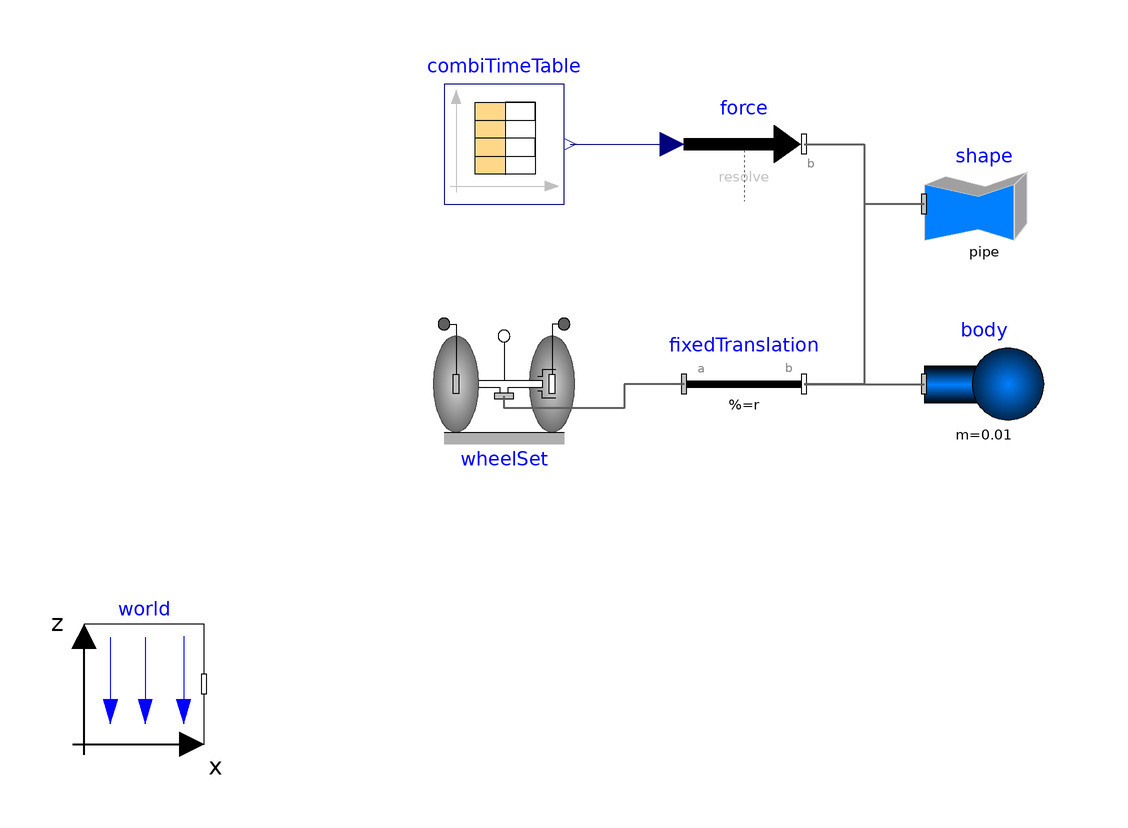

Above is the diagram view of the following Modelica model: its components placed by their Placement annotations and its connect equations drawn as lines.

model RollingWheelSetPulling "Rolling wheel set that is pulled by a force"
   extends Modelica.Icons.Example;

  Modelica.Mechanics.MultiBody.Forces.WorldForce force(animation=false)
    annotation (Placement(transformation(extent={{20,30},{40,50}})));
  inner Modelica.Mechanics.MultiBody.World world(
    label2="z",
    n={0,0,-1},
    animateGround=true,
    groundLength_u=3,
    groundColor={130,200,130})
    annotation (Placement(transformation(extent={{-80,-60},{-60,-40}})));
  Modelica.Mechanics.MultiBody.Parts.RollingWheelSet wheelSet(
    wheelRadius=0.1,
    wheelMass=0.5,
    wheel_I_axis=0.01,
    wheel_I_long=0.02,
    wheelDistance=0.5,
    x(start=0.1, fixed=true),
    y(start=0.1, fixed=true),
    phi(fixed=true),
    theta1(fixed=true),
    theta2(fixed=true),
    der_theta1(fixed=true),
    der_theta2(fixed=true))
    annotation (Placement(transformation(extent={{-20,-10},{0,10}})));
  Modelica.Mechanics.MultiBody.Parts.Body body(m=0.01, r_CM={0,0,0},
    animation=false)
    annotation (Placement(transformation(extent={{60,-10},{80,10}})));
  Modelica.Blocks.Sources.CombiTimeTable combiTimeTable(table=[0,1,0,0; 1,1,
        0,0; 2,0,2,0; 3,0,2,0])
    annotation (Placement(transformation(extent={{-20,30},{0,50}})));
  Modelica.Mechanics.MultiBody.Parts.FixedTranslation fixedTranslation(
                       r={0.2,0,0},
    animation=true,
    width=0.04)
    annotation (Placement(transformation(extent={{20,-10},{40,10}})));
  Modelica.Mechanics.MultiBody.Visualizers.FixedShape shape(
    final lengthDirection={0,1,0},
    final widthDirection={1,0,0},
    final shapeType="pipe",
    final r_shape={0,-wheelSet.wheelWidth,0},
    final length=2*wheelSet.wheelWidth,
    final width=2*wheelSet.wheelRadius,
    final height=2*wheelSet.wheelRadius,
    final color={0,128,255},
    final extra=0.8) annotation (Placement(transformation(extent={{-10,-10},
            {10,10}},
        origin={70,30})));
equation
  connect(combiTimeTable.y, force.force) annotation (Line(
      points={{1,40},{18,40}},                      color={0,0,127}));
  connect(fixedTranslation.frame_a, wheelSet.frameMiddle) annotation (Line(
      points={{20,0},{10,0},{10,-4},{-10,-4},{-10,-2}},
      color={95,95,95},
      thickness=0.5));
  connect(fixedTranslation.frame_b, body.frame_a) annotation (Line(
      points={{40,0},{60,0}},
      color={95,95,95},
      thickness=0.5));
  connect(force.frame_b, fixedTranslation.frame_b) annotation (Line(
      points={{40,40},{50,40},{50,0},{40,0}},
      color={95,95,95},
      thickness=0.5));
  connect(shape.frame_a, fixedTranslation.frame_b) annotation (Line(
      points={{60,30},{50,30},{50,0},{40,0}},
      color={95,95,95},
      thickness=0.5));
  annotation (experiment(StopTime=3),
    Documentation(info="<html>
<p>
Demonstrates how a RollingWheelSet (two wheels rigidly coupled together) is rolling
on ground when pulled by an external force..
</p>
</html>"));
end RollingWheelSetPulling;